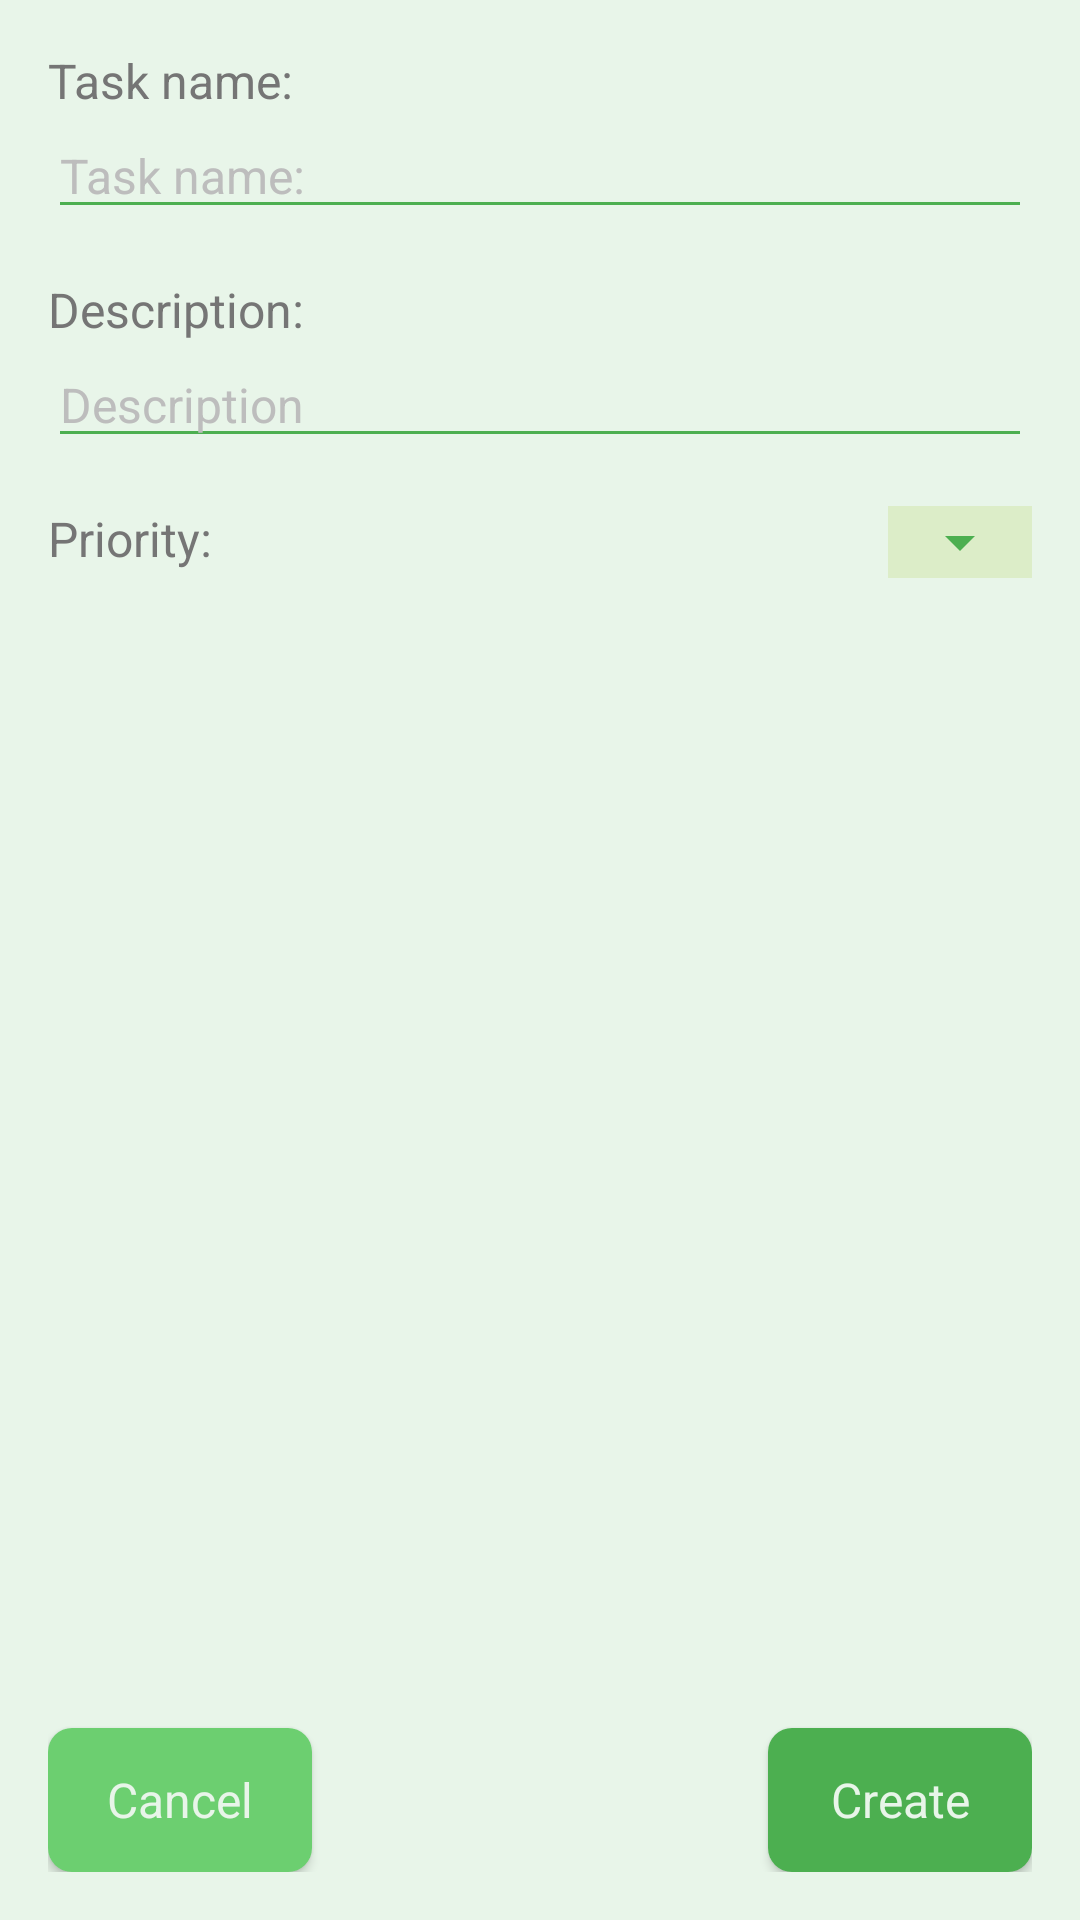

Produce the Android XML layout that renders to this screen, including the resource entries it uses.
<!-- AndroidManifest.xml: application theme AppTheme -->
<!-- res/layout/activity_new_task.xml -->
<?xml version="1.0" encoding="utf-8"?>
<layout
    xmlns:android="http://schemas.android.com/apk/res/android"
    xmlns:app="http://schemas.android.com/apk/res-auto"
    >
    <androidx.core.widget.NestedScrollView
        android:layout_width="match_parent"
        android:layout_height="match_parent"
        android:fillViewport="true">
        <androidx.constraintlayout.widget.ConstraintLayout
            android:layout_width="match_parent"
            android:layout_height="match_parent"
            android:padding="16dp">
            <TextView
                android:layout_width="wrap_content"
                android:layout_height="wrap_content"
                android:text="@string/task_name"
                android:id="@+id/tv_task_name"
                app:layout_constraintTop_toTopOf="parent"
                app:layout_constraintStart_toStartOf="parent"
                android:textSize="16sp"/>
            <EditText
                android:layout_width="match_parent"
                android:layout_height="wrap_content"
                android:id="@+id/et_task_name"
                app:layout_constraintTop_toBottomOf="@id/tv_task_name"
                app:layout_constraintStart_toStartOf="parent"
                android:textSize="16sp"
                android:inputType="text"
                android:hint="@string/task_name"/>
            <TextView
                android:layout_width="wrap_content"
                android:layout_height="wrap_content"
                android:text="@string/description"
                android:layout_marginTop="16dp"
                android:id="@+id/tv_description"
                app:layout_constraintTop_toBottomOf="@id/et_task_name"
                app:layout_constraintStart_toStartOf="parent"
                android:textSize="16sp" />
            <EditText
                android:layout_width="match_parent"
                android:layout_height="wrap_content"
                android:id="@+id/et_description"
                app:layout_constraintTop_toBottomOf="@id/tv_description"
                app:layout_constraintStart_toStartOf="parent"
                android:textSize="16sp"
                android:inputType="text"
                android:hint="@string/description_hint"/>
            <TextView
                android:layout_width="wrap_content"
                android:layout_height="wrap_content"
                android:layout_marginTop="16dp"
                android:text="@string/priority"
                android:id="@+id/tv_priority"
                app:layout_constraintTop_toBottomOf="@id/et_description"
                app:layout_constraintStart_toStartOf="parent"
                android:textSize="16sp"/>

            <LinearLayout
                android:layout_width="wrap_content"
                android:layout_height="wrap_content"
                app:layout_constraintTop_toTopOf="@id/tv_priority"
                app:layout_constraintStart_toEndOf="@id/tv_priority"
                app:layout_constraintEnd_toEndOf="parent"
                android:background="@color/background_spinner"
                app:layout_constraintHorizontal_bias="1">
                <androidx.appcompat.widget.AppCompatSpinner
                    android:layout_width="wrap_content"
                    android:layout_height="wrap_content"
                    android:id="@+id/sp_priority"

                    android:textSize="16sp"

                    />
            </LinearLayout>


            <Button
                android:layout_width="wrap_content"
                android:layout_height="wrap_content"
                android:text="@string/cancel"
                style="@style/ButtonThemeSecondary"
                android:id="@+id/b_return"
                app:layout_constraintBottom_toBottomOf="parent"
                app:layout_constraintStart_toStartOf="parent" />
            <Button
                android:layout_width="wrap_content"
                android:layout_height="wrap_content"
                android:text="@string/create"
                android:id="@+id/b_update"
                app:layout_constraintBottom_toBottomOf="parent"
                app:layout_constraintEnd_toEndOf="parent"
                style="@style/ButtonTheme"/>


        </androidx.constraintlayout.widget.ConstraintLayout>
    </androidx.core.widget.NestedScrollView>
</layout>
<!-- resources referenced by this layout -->
<resources>
  <color name="background_spinner">#dcedc8</color>
  <string name="cancel">Cancel</string>
  <string name="create">Create</string>
  <string name="description">Description:</string>
  <string name="description_hint">Description</string>
  <string name="priority">Priority:</string>
  <string name="task_name">Task name:</string>
  <style name="ButtonTheme" parent="AppTheme">
          <item name="android:background">@drawable/round_button</item>
          <item name="android:foreground">?attr/selectableItemBackground</item>
          <item name="android:padding">8dp</item>
          <item name="android:textSize">16sp</item>
          <item name="android:textColor">@color/material_green_50</item>
      </style>
  <style name="ButtonThemeSecondary" parent="AppTheme">
          <item name="android:background">@drawable/round_button_variant</item>
          <item name="android:foreground">?attr/selectableItemBackground</item>
          <item name="android:padding">8dp</item>
          <item name="android:textSize">16sp</item>
          <item name="android:textColor">@color/material_green_50</item>
      </style>
  <style name="AppTheme" parent="Theme.AppCompat.Light.DarkActionBar">
          
          <item name="colorPrimary">@color/material_green_700</item>
          <item name="colorPrimaryDark">@color/primaryDarkColor</item>
          <item name="colorAccent">@color/secondaryColor</item>
  
          <item name="colorControlNormal">@color/material_green_500</item>
          <item name="colorControlActivated">@color/material_lime_a700</item>
          <item name="colorControlHighlight">@color/material_green_a200</item>
          <item name="android:windowBackground">@color/material_green_50</item>
          <item name="android:textColorPrimary">@color/material_green_50</item>
          <item name="android:textColorHint">@color/hint_text_grey</item>
          <item name="android:editTextColor">#757575</item>
          <item name="android:textColor">#757575</item>
          <item name="android:alertDialogTheme">@style/AlertDialogStyle</item>
  
      </style>
  <!-- drawable round_button (drawable) -->
  <?xml version="1.0" encoding="utf-8"?>
  <shape xmlns:android="http://schemas.android.com/apk/res/android" android:shape="rectangle">
      <solid android:color="@color/material_green_500"/>
      <corners android:radius="8dp"/>
  </shape>
  <color name="material_green_50">#E8F5E9</color>
  <!-- drawable round_button_variant (drawable) -->
  <?xml version="1.0" encoding="utf-8"?>
  <shape xmlns:android="http://schemas.android.com/apk/res/android" android:shape="rectangle">
      <solid android:color="@color/round_button_color_variant"/>
      <corners android:radius="8dp"/>
  </shape>
  <color name="material_green_700">#388E3C</color>
  <color name="primaryDarkColor">#32cb00</color>
  <color name="secondaryColor">#e91e63</color>
  <color name="material_green_500">#4CAF50</color>
  <color name="material_lime_a700">#AEEA00</color>
  <color name="material_green_a200">#69F0AE</color>
  <color name="hint_text_grey">#bdbdbd</color>
  <style name="AlertDialogStyle" parent="Theme.AppCompat.Light.Dialog.Alert">
          <item name="android:windowBackground">@color/material_green_50</item>
      </style>
  <color name="round_button_color_variant">#6CCF70</color>
</resources>
